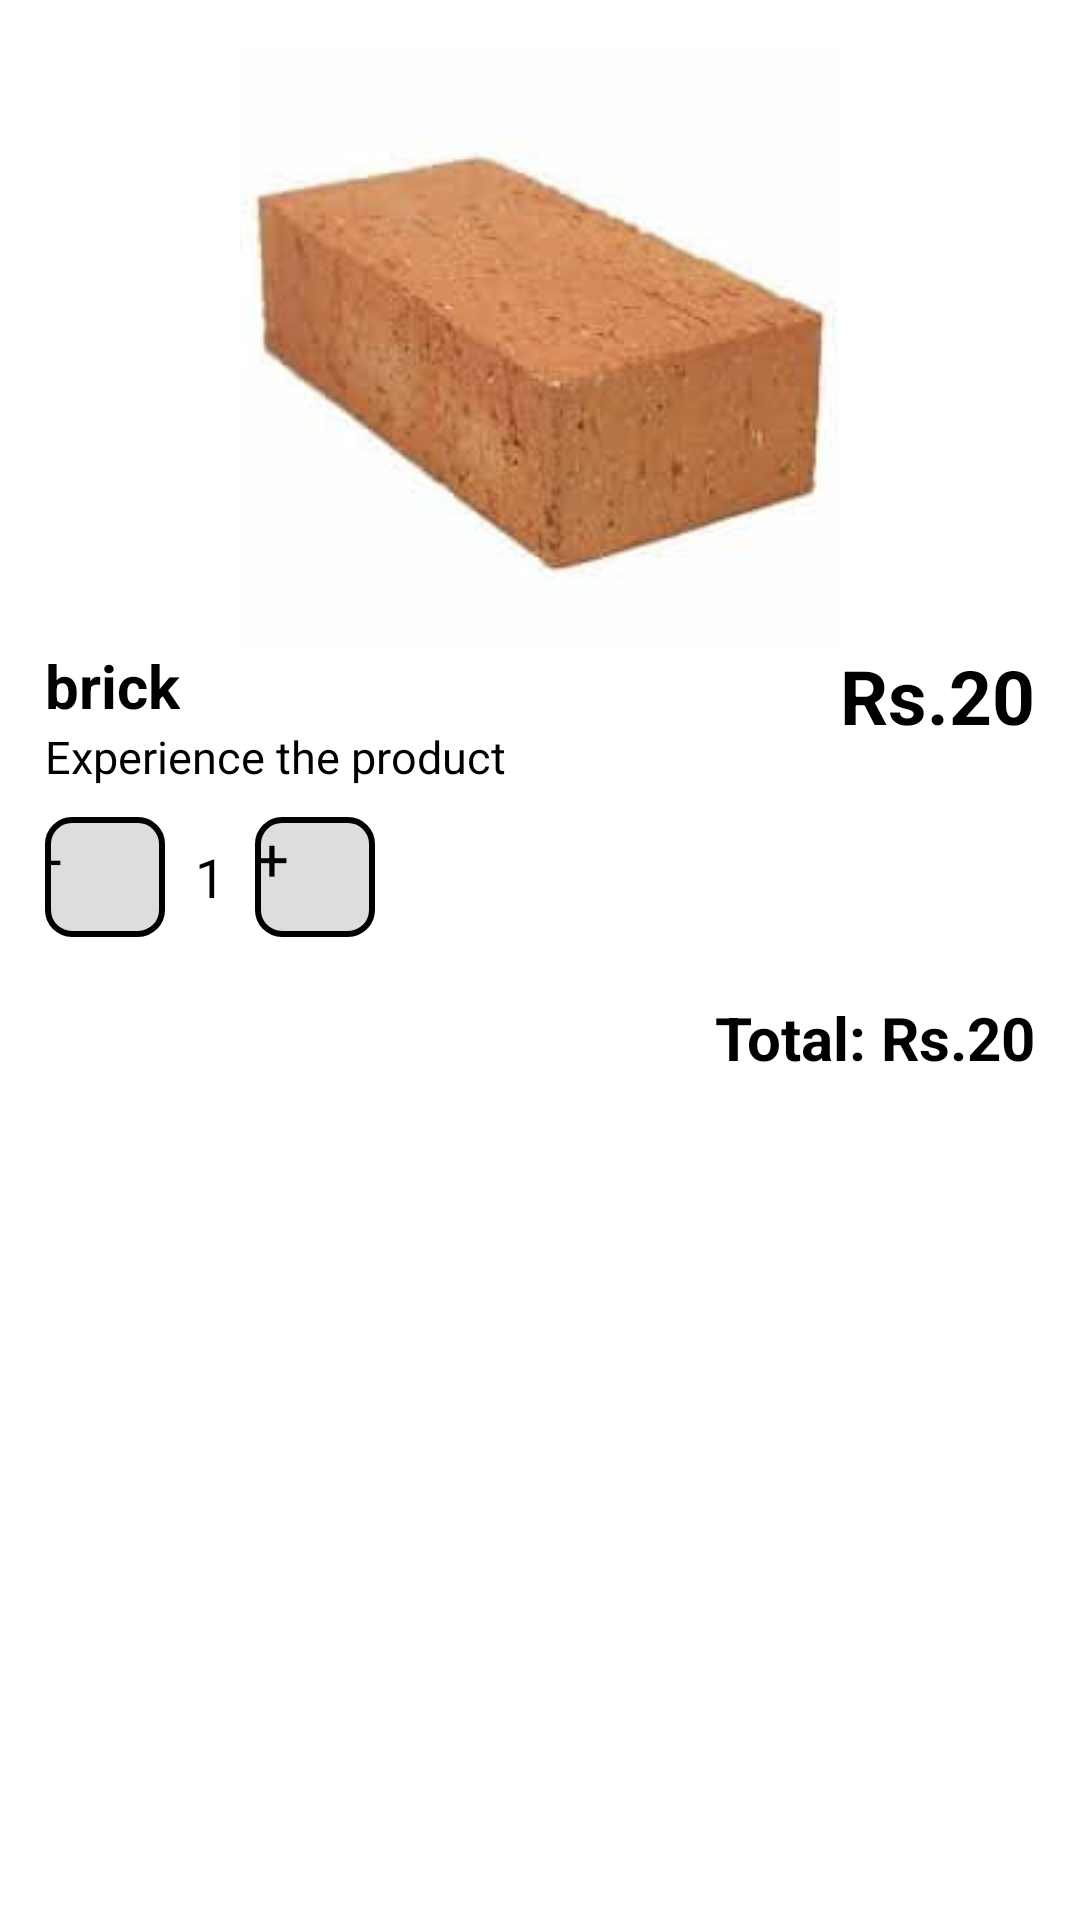

Layout XML and referenced resources for this Android screen:
<!-- AndroidManifest.xml: application theme Theme.OnlineShopping -->
<!-- res/layout/cart_list_menu.xml -->
<?xml version="1.0" encoding="utf-8"?>
<LinearLayout xmlns:android="http://schemas.android.com/apk/res/android"
    android:layout_width="match_parent"
    android:layout_height="match_parent"
    android:orientation="vertical"
    android:padding="15dp"
    android:background="@color/white">

    
    <ImageView
        android:id="@+id/cartItemImage"
        android:layout_width="match_parent"
        android:layout_height="200dp"
        android:src="@drawable/bricks" />

    
    <RelativeLayout
        android:layout_width="match_parent"
        android:layout_height="wrap_content">

        
        <TextView
            android:id="@+id/cartItemName"
            android:layout_width="wrap_content"
            android:layout_height="wrap_content"
            android:text="@string/brick"
            android:textSize="20sp"
            android:textStyle="bold"
            android:layout_alignParentStart="true"
            android:textColor="@color/black" />

        
        <TextView
            android:id="@+id/cardItemDec"
            android:layout_width="wrap_content"
            android:layout_height="wrap_content"
            android:text="@string/experience_the_product"
            android:textColor="@color/black"
            android:layout_below="@+id/cartItemName"
            android:textSize="15sp" />

        
        <TextView
            android:id="@+id/cardItemPrise"
            android:layout_width="wrap_content"
            android:layout_height="wrap_content"
            android:text="Rs.20"
            android:textColor="@color/black"
            android:textStyle="bold"
            android:textSize="25sp"
            android:layout_alignParentEnd="true" />
    </RelativeLayout>

    
    <LinearLayout
        android:layout_width="match_parent"
        android:layout_height="wrap_content"
        android:orientation="horizontal"
        android:gravity="center_vertical"
        android:layout_marginTop="10dp">

        
        <Button
            android:id="@+id/btnDecrease"
            android:layout_width="40dp"
            android:layout_height="40dp"
            android:text="-"
            android:textSize="20sp"
            android:background="@drawable/button_background"
            android:textColor="@color/black" />

        
        <TextView
            android:id="@+id/cartItemQuantity"
            android:layout_width="wrap_content"
            android:layout_height="wrap_content"
            android:layout_marginStart="10dp"
            android:layout_marginEnd="10dp"
            android:text="1"
            android:textSize="18sp"
            android:textColor="@color/black"
            android:gravity="center" />

        
        <Button
            android:id="@+id/btnIncrease"
            android:layout_width="40dp"
            android:layout_height="40dp"
            android:text="+"
            android:textSize="20sp"
            android:background="@drawable/button_background"
            android:textColor="@color/black" />
    </LinearLayout>

    
    <TextView
        android:id="@+id/totalPrice"
        android:layout_width="wrap_content"
        android:layout_height="wrap_content"
        android:text="Total: Rs.20"
        android:textColor="@color/black"
        android:textStyle="bold"
        android:textSize="20sp"
        android:layout_gravity="end"
        android:layout_marginTop="20dp" />

</LinearLayout>
<!-- resources referenced by this layout -->
<resources>
  <color name="black">#000000</color>
  <color name="white">#ffffff</color>
  <!-- drawable bricks: png bitmap (drawable, 49958 bytes) -->
  <!-- drawable button_background (drawable) -->
  <?xml version="1.0" encoding="utf-8"?>
  <selector xmlns:android="http://schemas.android.com/apk/res/android">
      <item>
          <shape android:shape="rectangle">
              
              <solid android:color="#DDDDDD"/> 
  
              
              <corners android:radius="8dp"/>
  
              
              <stroke
                  android:width="2dp"
                  android:color="#000000"/> 
          </shape>
      </item>
  </selector>
  <string name="brick">brick</string>
  <string name="experience_the_product">Experience the product</string>
  <style name="Theme.OnlineShopping" parent="Base.Theme.OnlineShopping">
          
          <item name="android:navigationBarColor">@android:color/transparent</item>
          <item name="android:statusBarColor">@android:color/transparent</item>
          <item name="android:windowLightStatusBar">?attr/isLightTheme</item>
      </style>
</resources>
